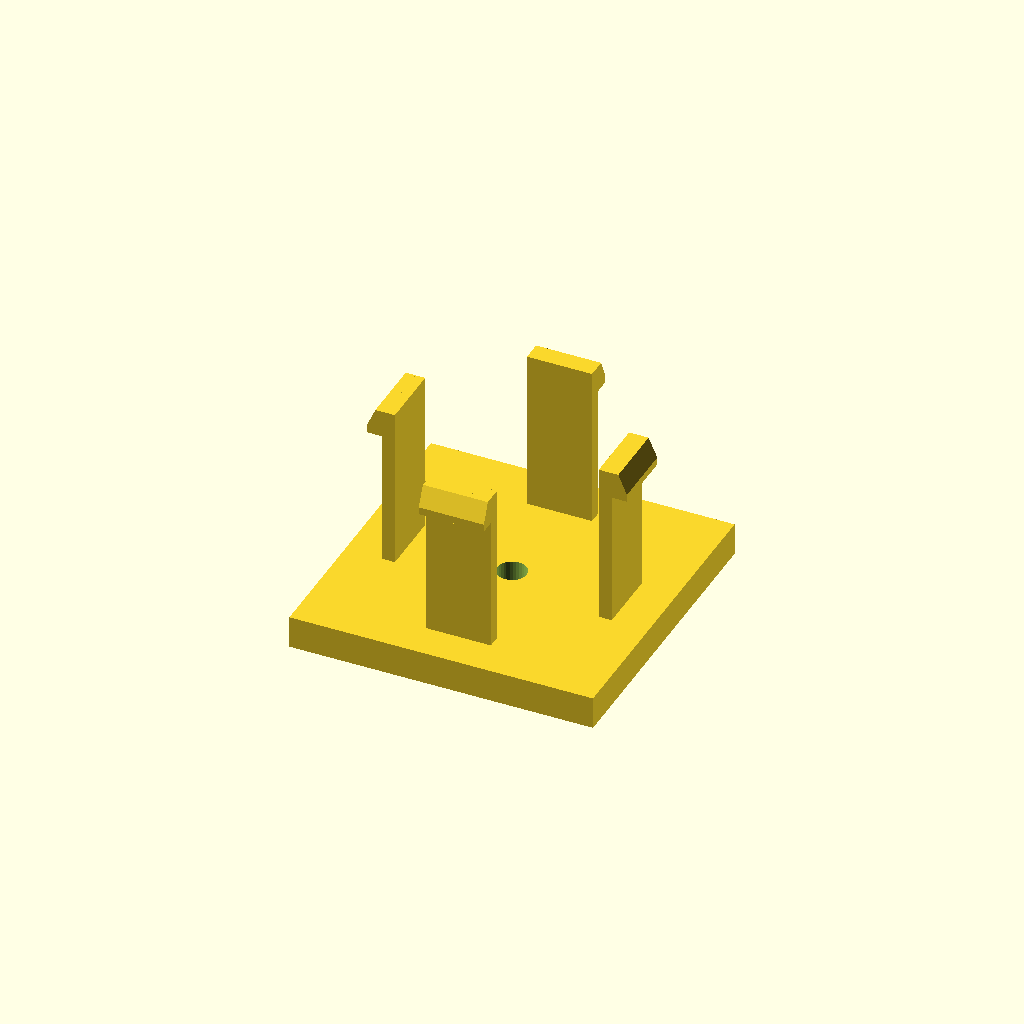
Cell 1: the model at its default parameters.
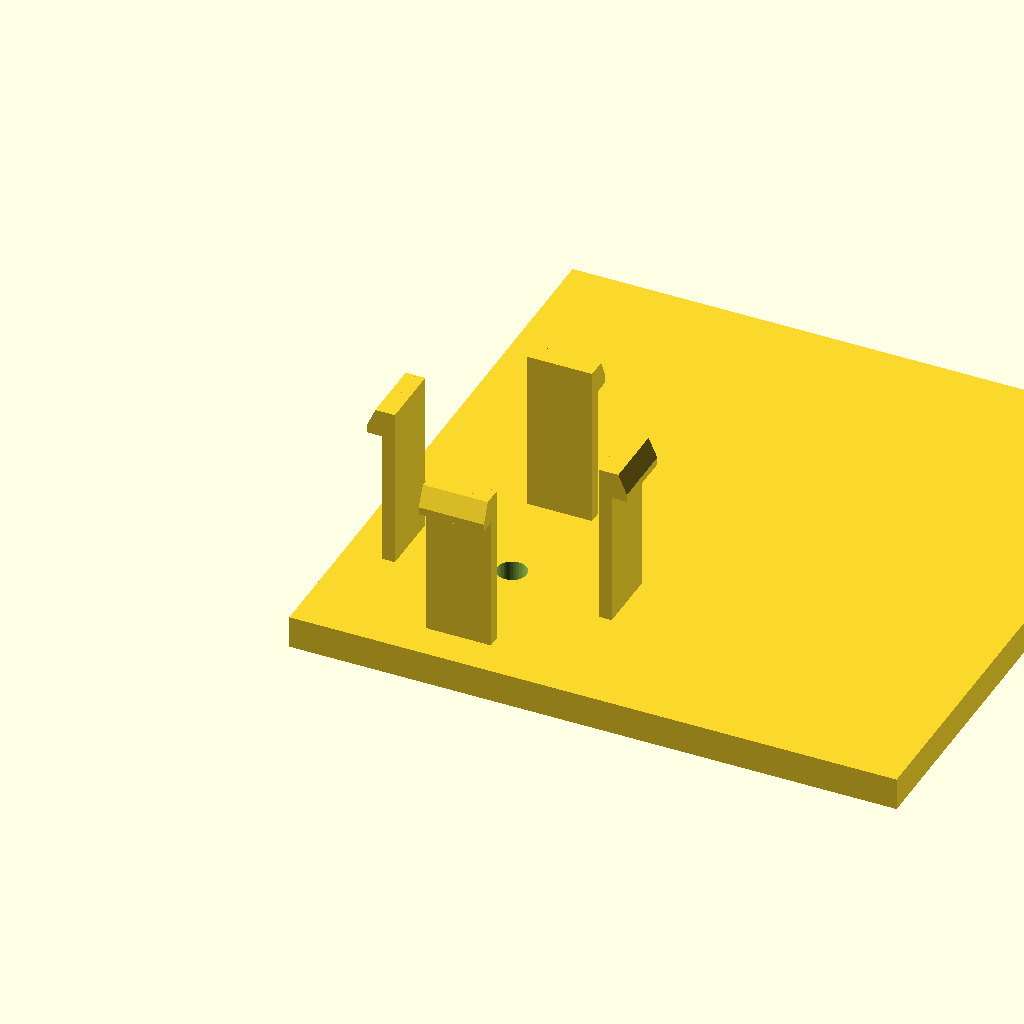
Cell 2: base_d = 112 (everything else at default).
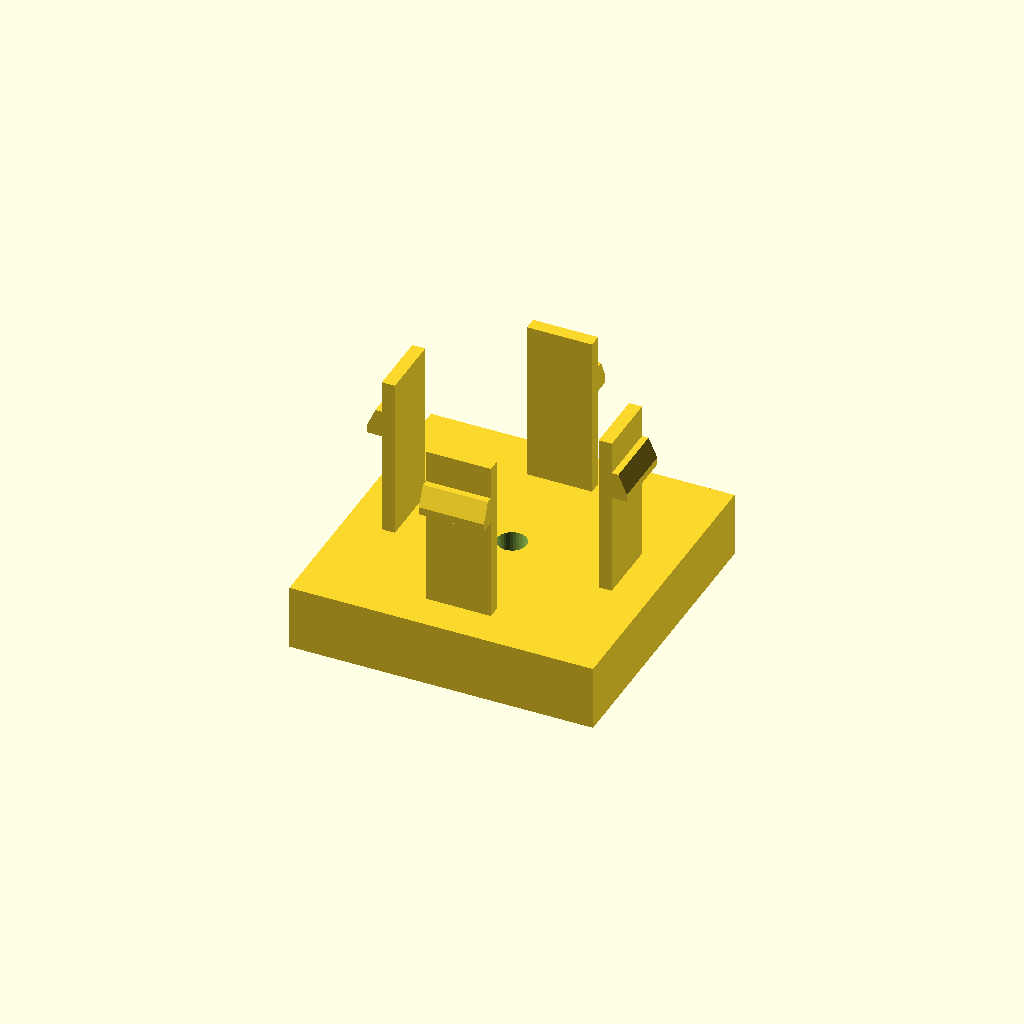
Cell 3: base_h = 12 (everything else at default).
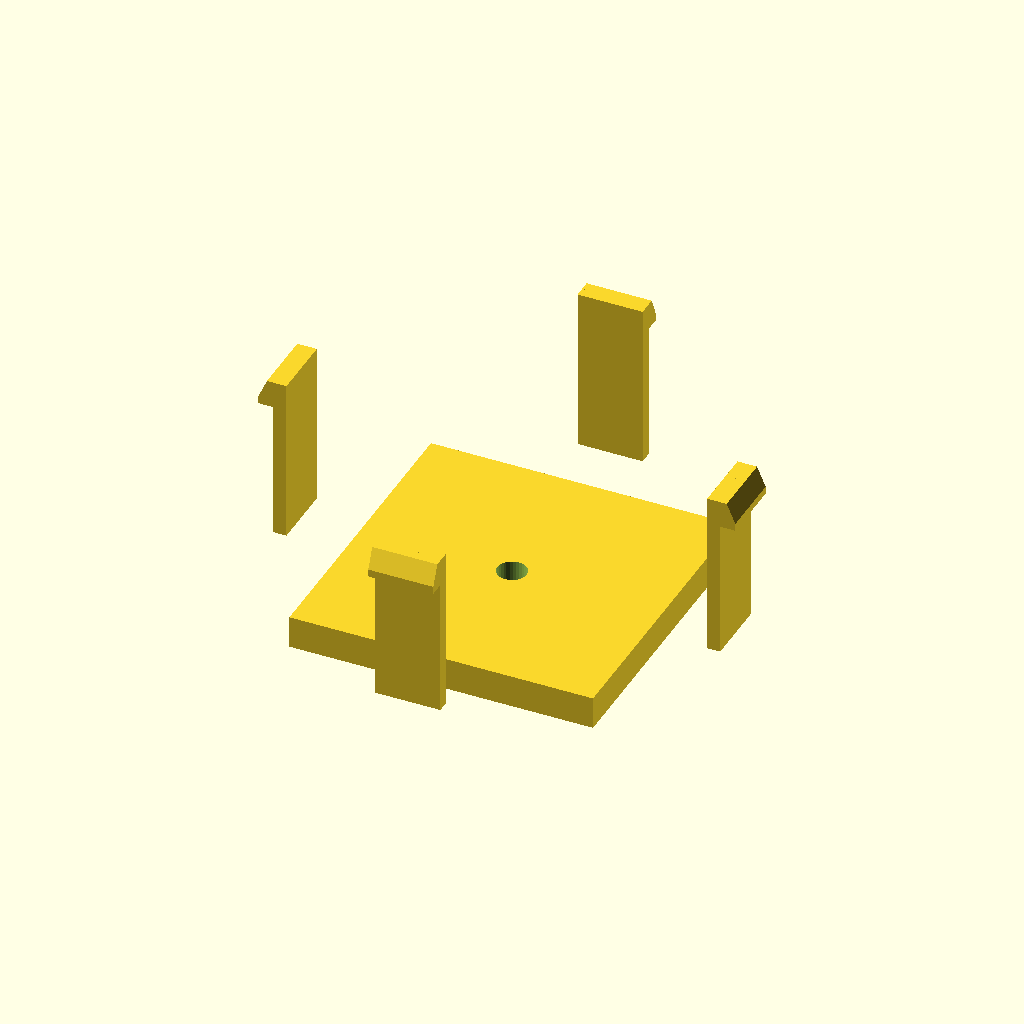
Cell 4: the same model with span = 80.
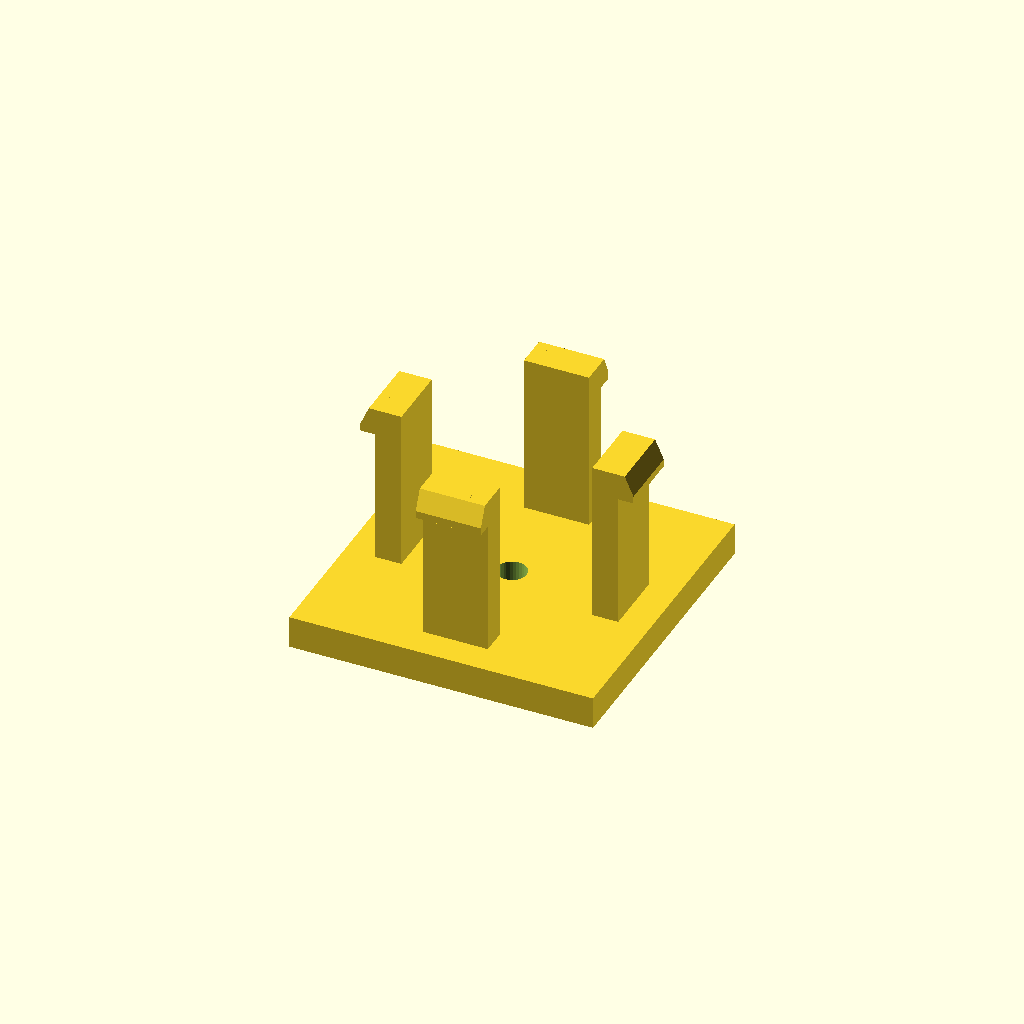
Cell 5: the same model with arm_t = 4.8.
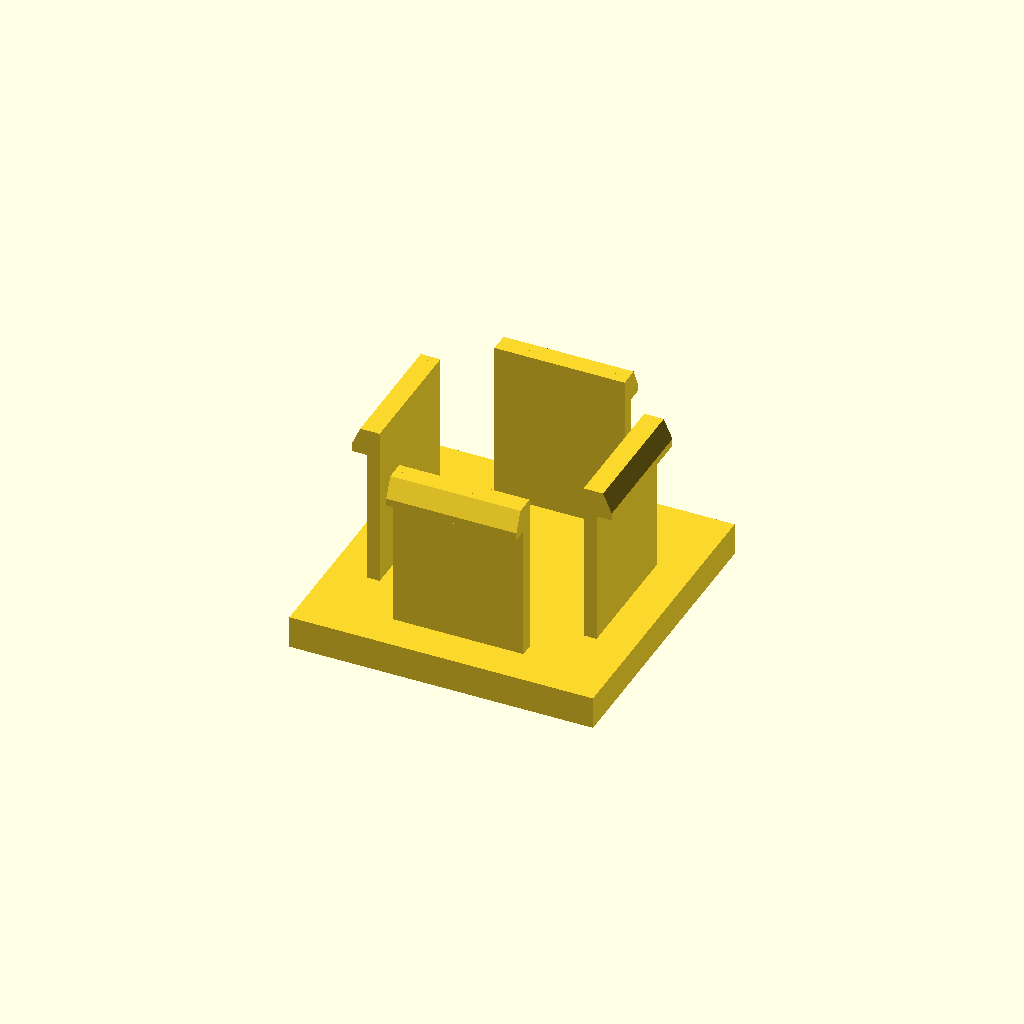
Cell 6: arm_d = 24 (everything else at default).
All cells are drawn from one camera (rotation 55°, 0°, 25°, orthographic, colour scheme Cornfield), so only the parameter changes between them.
Source of the model, optional_data/data/gen3/snapfits/part_0051.scad:
$fn = 32;

// ----------------------------------------------------------------------
// Snap-fit latch: 4 arms, 30 mm tall, 3 mm undercut hooks
// ----------------------------------------------------------------------

// --- parameters (mm) ---
base_d = 56;              // base plate depth
base_h = 6;               // base plate thickness
span = 40;                // distance between opposite arms
arm_t = 2.4;              // arm thickness
arm_d = 12;               // arm width
height = 30;              // free arm length
head_len = 3;             // hook reach
head_h = 5;               // hook height
lead = 1.4;               // lead-in ramp thickness
bore_d = 5.4;             // base fixing bore
top_z = 36;               // height of the arm tips above the base

arms = 4;

difference() {
  union() {
    /* base plate, centred on the arm ring */
    translate([-28, -28, 0]) cube([base_d, base_d, base_h]);
    for (a = [0 : 360 / arms : 359]) rotate([0, 0, a]) {
    /* arm, sunk 0.5 mm into the base */
    translate([-arm_d / 2, span / 2 - arm_t / 2, base_h - 0.5]) cube([arm_d, arm_t, height + 0.5]);
    /* hook: a convex hull of a tall inner block and a thin outer lip
       gives a flat undercut below and a lead-in ramp on top */
    hull() {
      translate([-arm_d / 2, span / 2 + arm_t / 2 - 0.6, top_z - head_h]) cube([arm_d, lead + 0.4, head_h]);
      translate([-arm_d / 2, span / 2 + arm_t / 2 - 0.2, top_z - head_h]) cube([arm_d, head_len, lead]);
    }
    }
  }
  translate([0, 0, -2.5]) cylinder(h = base_h + 5, d = bore_d);
}
Customizer parameters (derived from the source; name, type, default, range or options):
base_d: number, default 56
base_h: number, default 6
span: number, default 40
arm_t: number, default 2.4
arm_d: number, default 12
height: number, default 30
head_len: number, default 3
head_h: number, default 5
lead: number, default 1.4
bore_d: number, default 5.4
top_z: number, default 36
arms: number, default 4
